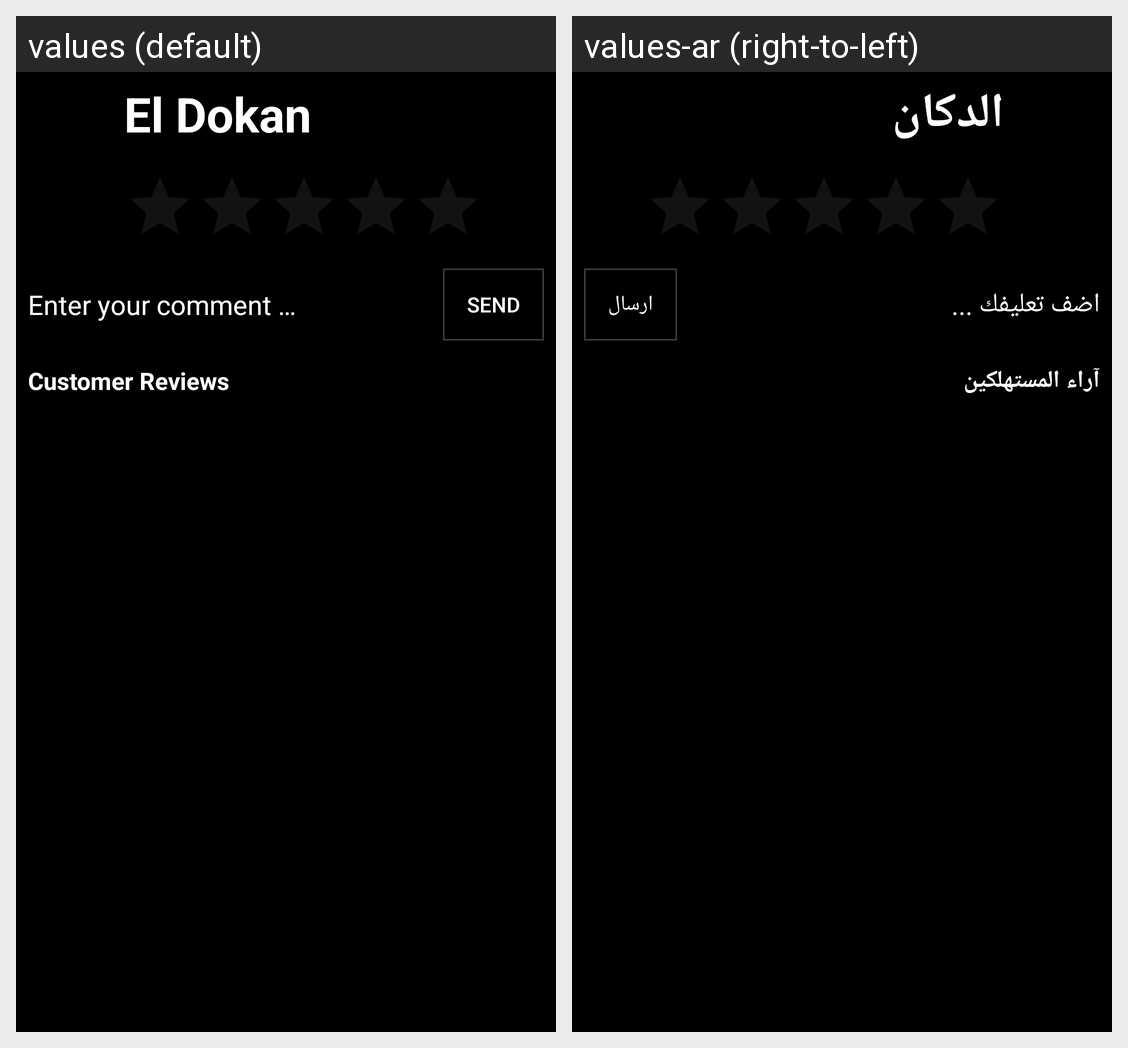

Strings drawn on this Android screen and how each of the app's shown locales translates them:
Android screen res/layout/activity_comments.xml rendered under 2 locales, left to right: values (default), values-ar (right-to-left). Device: Nexus 5 (rendered at 1080×1920; each locale shown at half size, 540×960, under a caption strip naming it); theme AppTheme.
Strings drawn on this screen, with the default value and each locale's value (text and hints the layout hard-codes, and strings that could not be matched under every locale, appear in the picture but are not listed):

reviews
  values: Customer Reviews
  values-ar: آراء المستهلكين

comment_text_hint
  values: Enter your comment …
  values-ar: اضف تعليفك ...

send_comment_button_label
  values: Send
  values-ar: ارسال

app_name
  values: El Dokan
  values-ar: الدكان
